Run: headless pygame with SDL's dummy video driver; simulated clock (each Clock.tick advances the game by its frame time, no real sleeping); random seed 0; keys injected as events and as key.get_pressed() state; no mouse input.
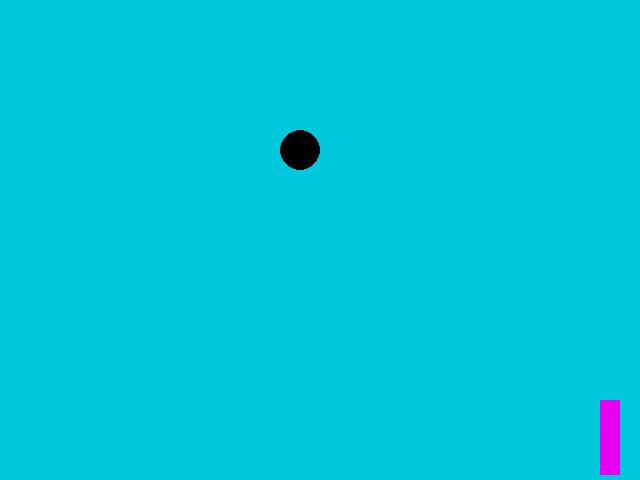
Frame 1 of 4 · flips 1–60 · no input
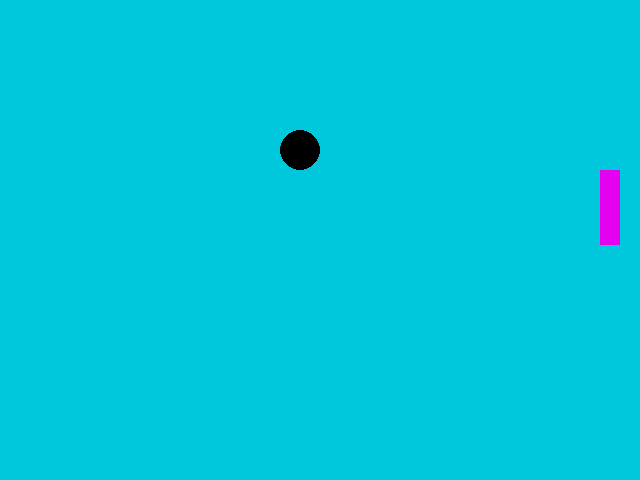
Frame 2 of 4 · flips 61–180 · tapped SPACE, RETURN · held RIGHT (→), D
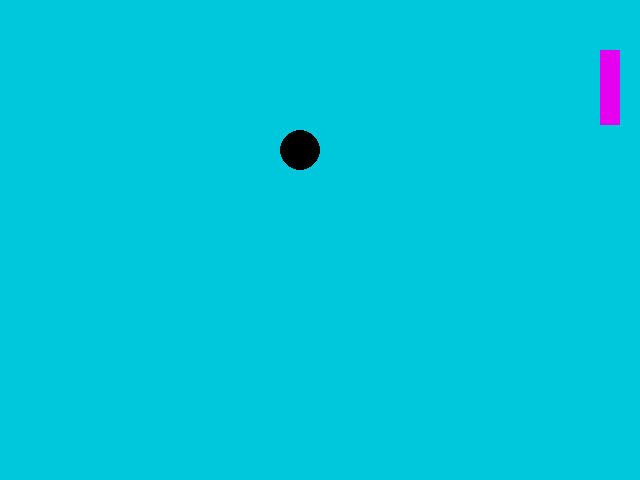
Frame 3 of 4 · flips 181–300 · held DOWN (↓), S
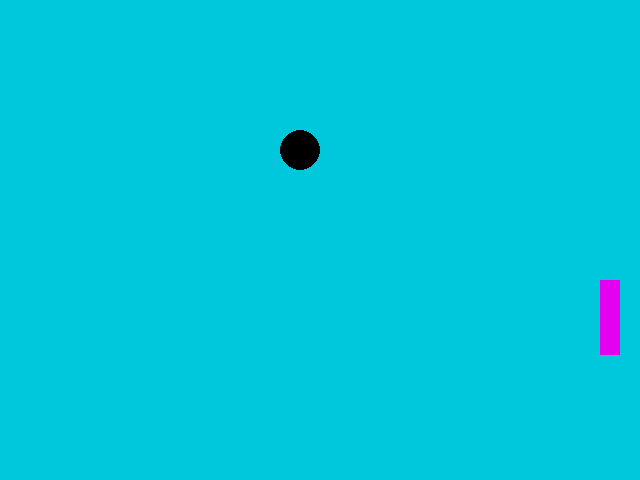
Frame 4 of 4 · flips 301–420 · held LEFT (←), A, UP (↑), W

The pygame program that drew these frames:

# TODO: Copy all of your   04-Drawing.py   program and put it below this comment.


# My first Pygame program.
# Authors: Many people and Saujin

import pygame
import sys
screenSize = (640,480)
backroundcolor = (0,200,220)
circlecolor = (0,0,0)
circleradius = 20

rectY = 100
rectspeed = 5

pygame.init()
screen = pygame.display.set_mode(screenSize)
clock = pygame.time.Clock()
while True:
    clock.tick(60)
    for event in pygame.event.get():
        if event.type == pygame.QUIT:
            sys.exit()
    screen.fill(backroundcolor)
    rectY = rectY + rectspeed
    if rectY > 405:
        rectspeed = -5
    elif rectY < 0:
        rectspeed = 5
    print(rectY)

    pygame.draw.circle(screen, (circlecolor), (300, 150), circleradius)
    pygame.draw.rect(screen, (230,0,240), (600, rectY, 20, 75))


    pygame.display.update()
